Run: headless pygame with SDL's dummy video driver; simulated clock (each Clock.tick advances the game by its frame time, no real sleeping); random seed 0; keys injected as events and as key.get_pressed() state; no mouse input.
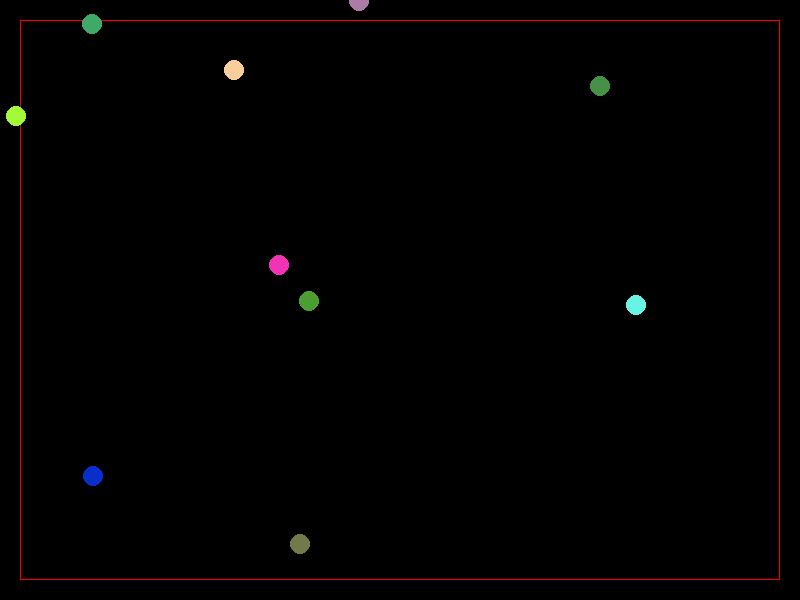
Frame 1 of 4 · flips 1–60 · no input
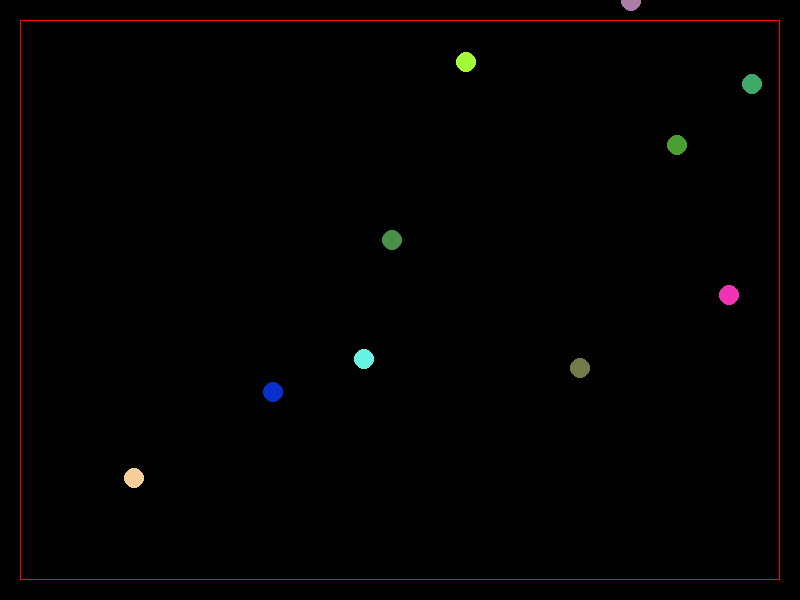
Frame 2 of 4 · flips 61–180 · tapped SPACE, RETURN · held RIGHT (→), D
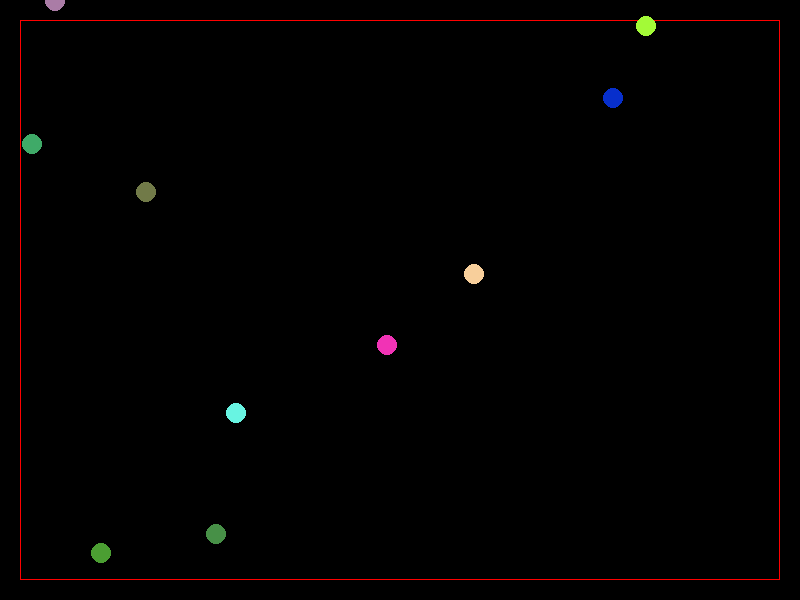
Frame 3 of 4 · flips 181–300 · held DOWN (↓), S
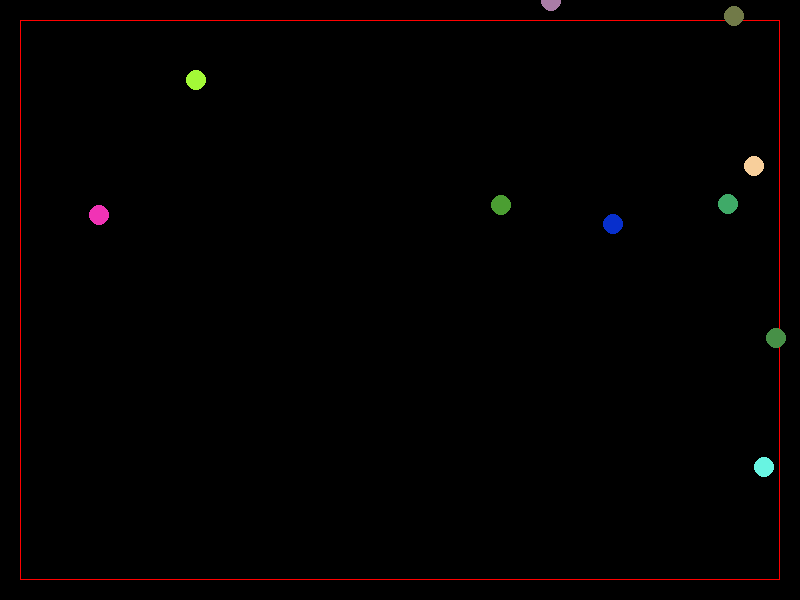
Frame 4 of 4 · flips 301–420 · held LEFT (←), A, UP (↑), W

The pygame program that drew these frames:

import pygame as pg
import sys
from random import randint, choice

def tocaBorde():
    if bola.x  <= bounds.left or bola.x >= bounds.right:
        bola.vx *= -1 
    if bola.y <= bounds.top or bola.y >= bounds.bottom:
        bola.vy *= -1 

ROJO = (255, 0,0)
VERDE = (0, 255, 0)
AZUL =(0, 0, 255)
NEGRO =(0, 0, 0)
newValues = list(range(-10, -4)) + list(range(5, 11))
ANCHO = 800
ALTO = 600
bounds = pg.Rect(20, 20, 760, 560) #Creacion del borde

pg.init()
pantalla = pg.display.set_mode((ANCHO, ALTO))

class Bola():
    def __init__(self, x, y, vx, vy, color):
        self.x = x
        self.y = y
        self.vx = vx
        self.vy = vy
        self.color = color



bolas = []
for i in range(10):
    bola = Bola( randint(0, ANCHO),
    randint(0, ALTO),
    choice(newValues),
    choice(newValues),
    (randint(0, 255), randint(0, 255), randint(0, 255)))
    

    bolas.append(bola)

game_over = False

reloj = pg.time.Clock()

while not game_over:
    reloj.tick(60)
    #Gestion de eventos
    for evento in pg.event.get():
        if evento.type == pg.QUIT:
            game_over = True

    for bola in bolas:
        bola.x += bola.vx
        bola.y += bola.vy

   
    


    pantalla.fill(NEGRO)
    pg.draw.rect(pantalla, ROJO, bounds,1)
    for bola in bolas:
        tocaBorde()
        pg.draw.circle(pantalla, bola.color, (bola.x, bola.y), 10)
        
    pg.display.flip()

pg.quit()
sys.exit()
